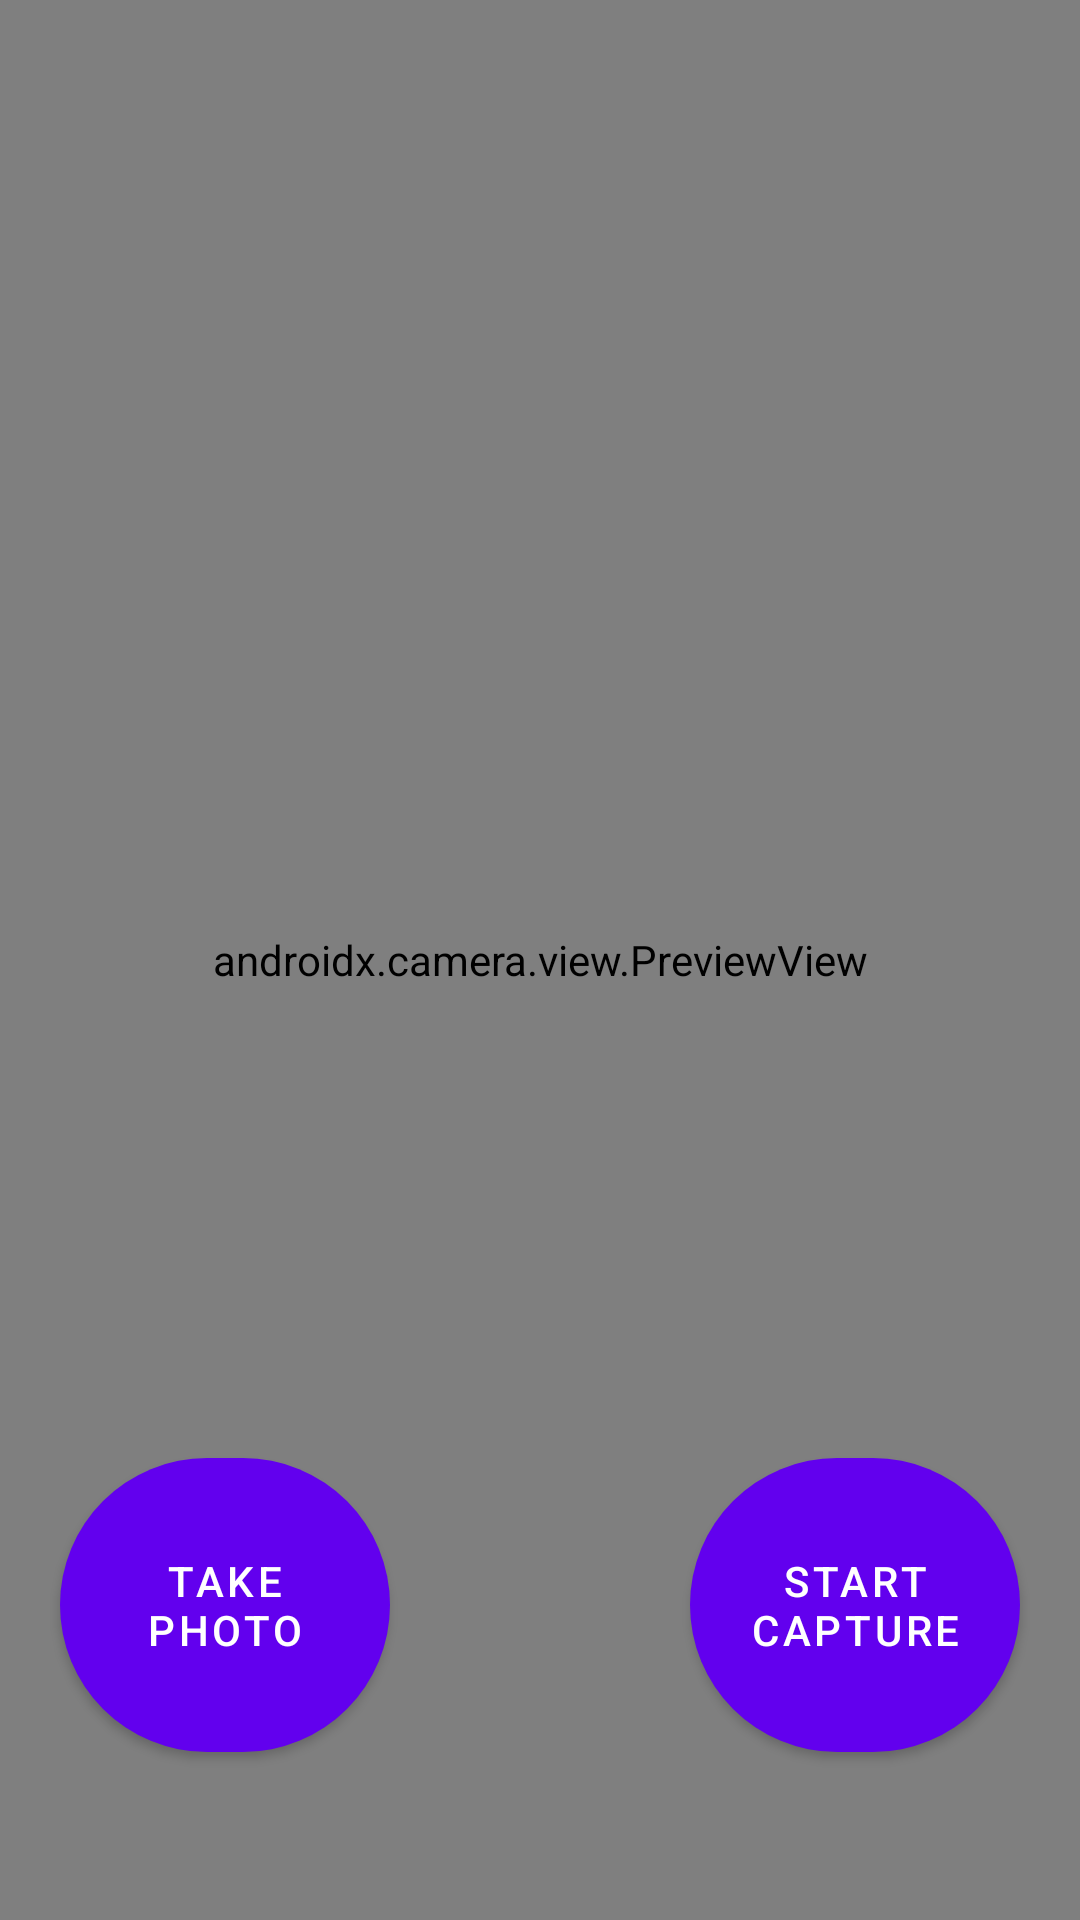

Layout XML and referenced resources for this Android screen:
<!-- AndroidManifest.xml: application theme Theme.CameraX_JetpackComponent -->
<!-- res/layout/activity_main.xml -->
<?xml version="1.0" encoding="utf-8"?>
<androidx.constraintlayout.widget.ConstraintLayout xmlns:android="http://schemas.android.com/apk/res/android"
    xmlns:app="http://schemas.android.com/apk/res-auto"
    xmlns:tools="http://schemas.android.com/tools"
    android:layout_width="match_parent"
    android:layout_height="match_parent"
    tools:context=".ui.MainActivity">

    <androidx.camera.view.PreviewView
        android:id="@+id/viewFinder"
        android:visibility="visible"
        android:layout_width="match_parent"
        android:layout_height="match_parent" />

    <com.google.android.material.button.MaterialButton
        android:id="@+id/image_capture_button"
        android:layout_width="110dp"
        android:layout_height="110dp"
        android:layout_marginBottom="50dp"
        android:layout_marginEnd="50dp"
        android:elevation="2dp"
        android:text="@string/take_photo"
        app:cornerRadius="55dp"
        app:layout_constraintBottom_toBottomOf="parent"
        app:layout_constraintLeft_toLeftOf="parent"
        app:layout_constraintEnd_toStartOf="@id/vertical_centerline" />

    <com.google.android.material.button.MaterialButton
        android:id="@+id/video_capture_button"
        android:layout_width="110dp"
        android:layout_height="110dp"
        android:layout_marginBottom="50dp"
        android:layout_marginStart="50dp"
        android:elevation="2dp"
        app:cornerRadius="55dp"
        android:text="@string/start_capture"
        app:layout_constraintBottom_toBottomOf="parent"
        app:layout_constraintStart_toEndOf="@id/vertical_centerline" />

    <androidx.constraintlayout.widget.Guideline
        android:id="@+id/vertical_centerline"
        android:layout_width="wrap_content"
        android:layout_height="wrap_content"
        android:orientation="vertical"
        app:layout_constraintGuide_percent=".50" />



</androidx.constraintlayout.widget.ConstraintLayout>
<!-- resources referenced by this layout -->
<resources>
  <string name="start_capture">start capture</string>
  <string name="take_photo">Take Photo</string>
  <style name="Theme.CameraX_JetpackComponent" parent="Theme.MaterialComponents.DayNight.DarkActionBar">
          
          <item name="colorPrimary">@color/purple_500</item>
          <item name="colorPrimaryVariant">@color/purple_700</item>
          <item name="colorOnPrimary">@color/white</item>
          
          <item name="colorSecondary">@color/teal_200</item>
          <item name="colorSecondaryVariant">@color/teal_700</item>
          <item name="colorOnSecondary">@color/black</item>
          
          <item name="android:statusBarColor" tools:targetApi="l">?attr/colorPrimaryVariant</item>
          
      </style>
  <!-- not gathered from this repository: default colours our renderer supplied (Android Studio template values) -->
  <color name="purple_500">#FF6200EE</color>
  <color name="purple_700">#FF3700B3</color>
  <color name="teal_200">#FF03DAC5</color>
  <color name="teal_700">#FF018786</color>
  <color name="black">#FF000000</color>
  <color name="white">#FFFFFFFF</color>
</resources>
